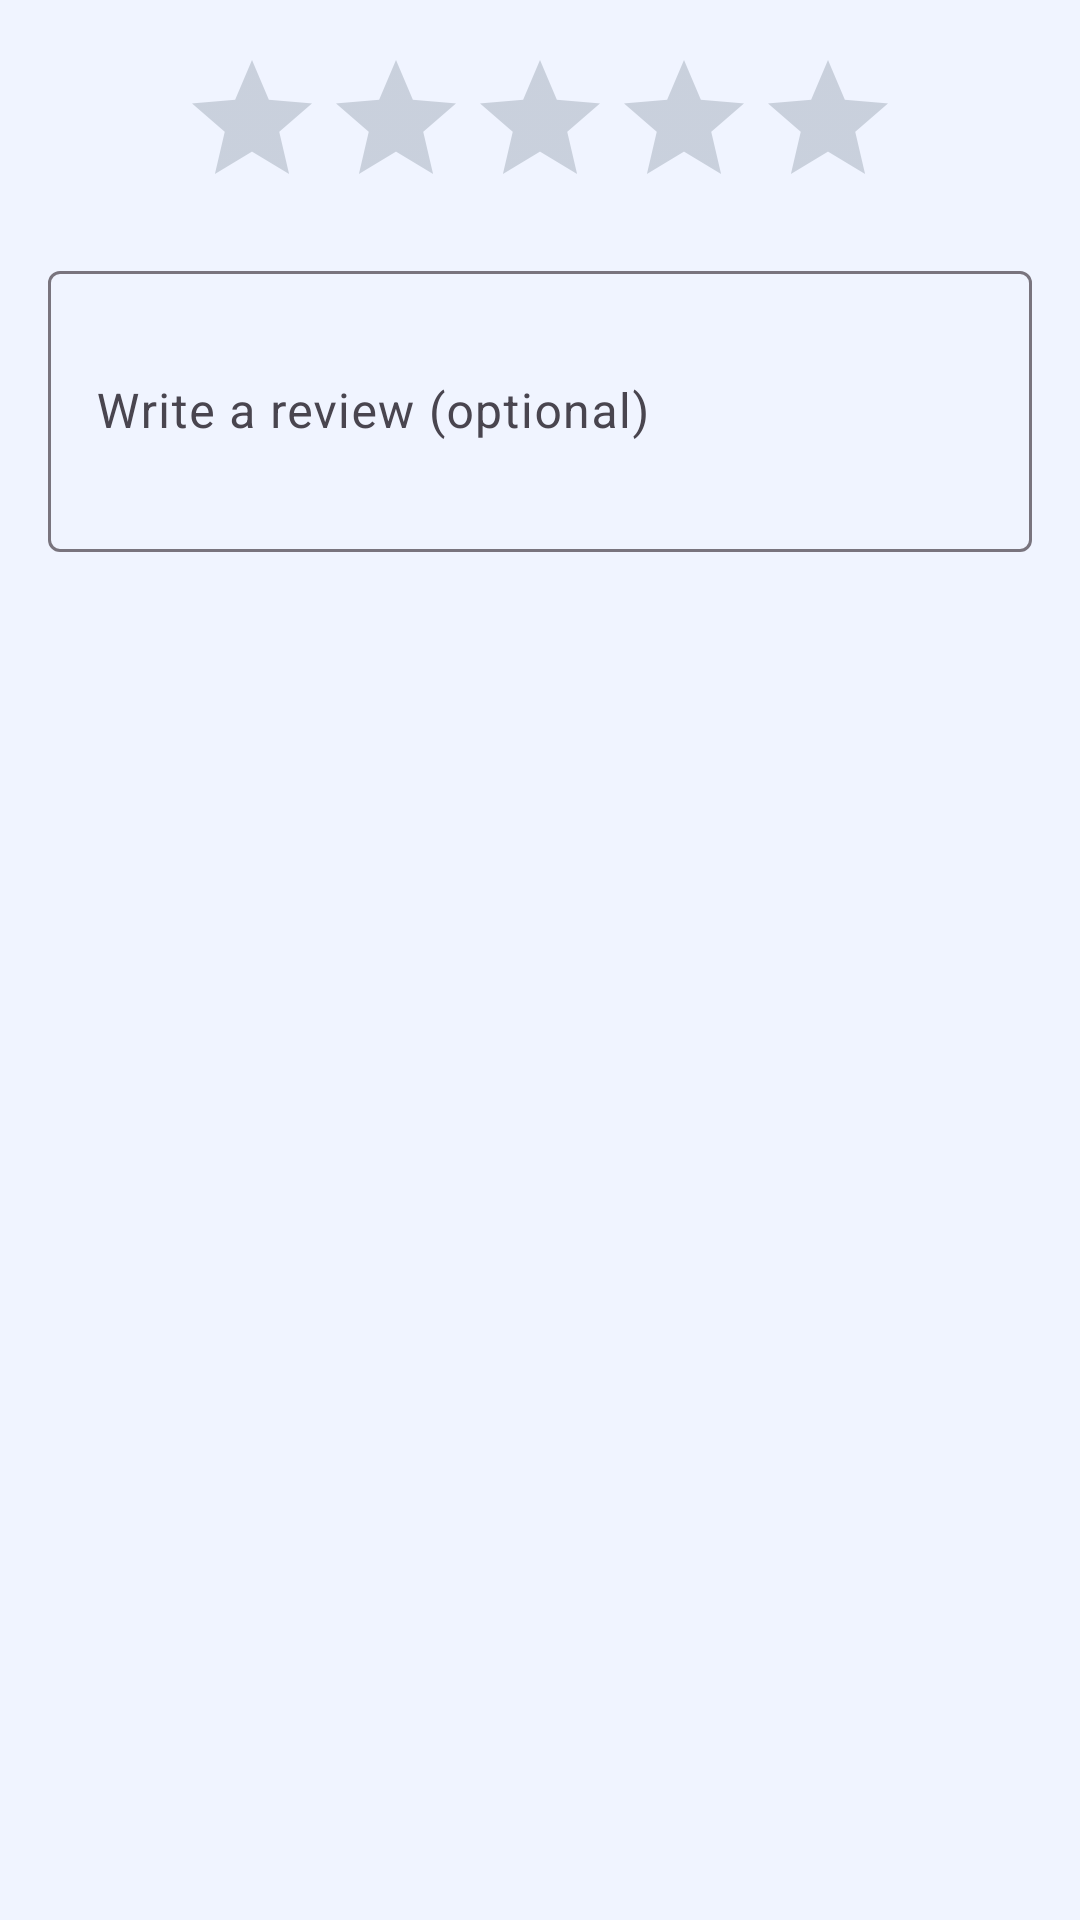

Write the Android layout XML for this screen, with the resource values it uses.
<!-- AndroidManifest.xml: application theme Theme.ApniVehicle -->
<!-- res/layout/dialog_add_review.xml -->
<?xml version="1.0" encoding="utf-8"?>
<LinearLayout
    xmlns:android="http://schemas.android.com/apk/res/android"
    android:layout_width="match_parent"
    android:layout_height="wrap_content"
    android:orientation="vertical"
    android:padding="16dp">

    <RatingBar
        android:id="@+id/rating_bar_input"
        android:layout_width="wrap_content"
        android:layout_height="wrap_content"
        android:layout_gravity="center_horizontal"
        android:numStars="5"
        android:stepSize="1" />

    <com.google.android.material.textfield.TextInputLayout
        android:layout_width="match_parent"
        android:layout_height="wrap_content"
        android:layout_marginTop="12dp"
        android:hint="Write a review (optional)">

        <com.google.android.material.textfield.TextInputEditText
            android:id="@+id/input_review_text"
            android:layout_width="match_parent"
            android:layout_height="wrap_content"
            android:inputType="textMultiLine"
            android:minLines="3" />
    </com.google.android.material.textfield.TextInputLayout>
</LinearLayout>
<!-- resources referenced by this layout -->
<resources>
  <style name="Theme.ApniVehicle" parent="Base.Theme.ApniVehicle" />
  <style name="Base.Theme.ApniVehicle" parent="Theme.Material3.DayNight">
          <item name="colorPrimary">@color/primary</item>
          <item name="colorPrimaryDark">@color/primary_dark</item>
          <item name="colorAccent">@color/accent_cta</item>
          <item name="android:colorBackground">@color/background</item>
          <item name="colorSurface">@color/surface_card</item>
          <item name="android:textColorPrimary">@color/text_primary</item>
          <item name="android:textColorSecondary">@color/text_secondary</item>
          <item name="android:textColorHint">@color/text_hint</item>
          <item name="shapeAppearanceSmallComponent">@style/ShapeAppearance.ApniVehicle.SmallComponent</item>
          <item name="shapeAppearanceMediumComponent">@style/ShapeAppearance.ApniVehicle.MediumComponent</item>
          <item name="shapeAppearanceLargeComponent">@style/ShapeAppearance.ApniVehicle.LargeComponent</item>
          
          <item name="elevationOverlayEnabled">true</item>
          
          <item name="colorControlHighlight">@color/ripple_primary</item>
      </style>
  <color name="primary">#1565C0</color>
  <color name="primary_dark">#0D47A1</color>
  <color name="accent_cta">#FF6D00</color>
  <color name="background">#F0F4FF</color>
  <color name="surface_card">#FFFFFF</color>
  <color name="text_primary">#0D1B2A</color>
  <color name="text_secondary">#5A6A7A</color>
  <color name="text_hint">#9EAAB8</color>
  <style name="ShapeAppearance.ApniVehicle.SmallComponent" parent="ShapeAppearance.Material3.SmallComponent">
          <item name="cornerFamily">rounded</item>
          <item name="cornerSize">10dp</item>
      </style>
  <style name="ShapeAppearance.ApniVehicle.MediumComponent" parent="ShapeAppearance.Material3.MediumComponent">
          <item name="cornerFamily">rounded</item>
          <item name="cornerSize">16dp</item>
      </style>
  <style name="ShapeAppearance.ApniVehicle.LargeComponent" parent="ShapeAppearance.Material3.LargeComponent">
          <item name="cornerFamily">rounded</item>
          <item name="cornerSize">24dp</item>
      </style>
  <color name="ripple_primary">#201565C0</color>
</resources>
